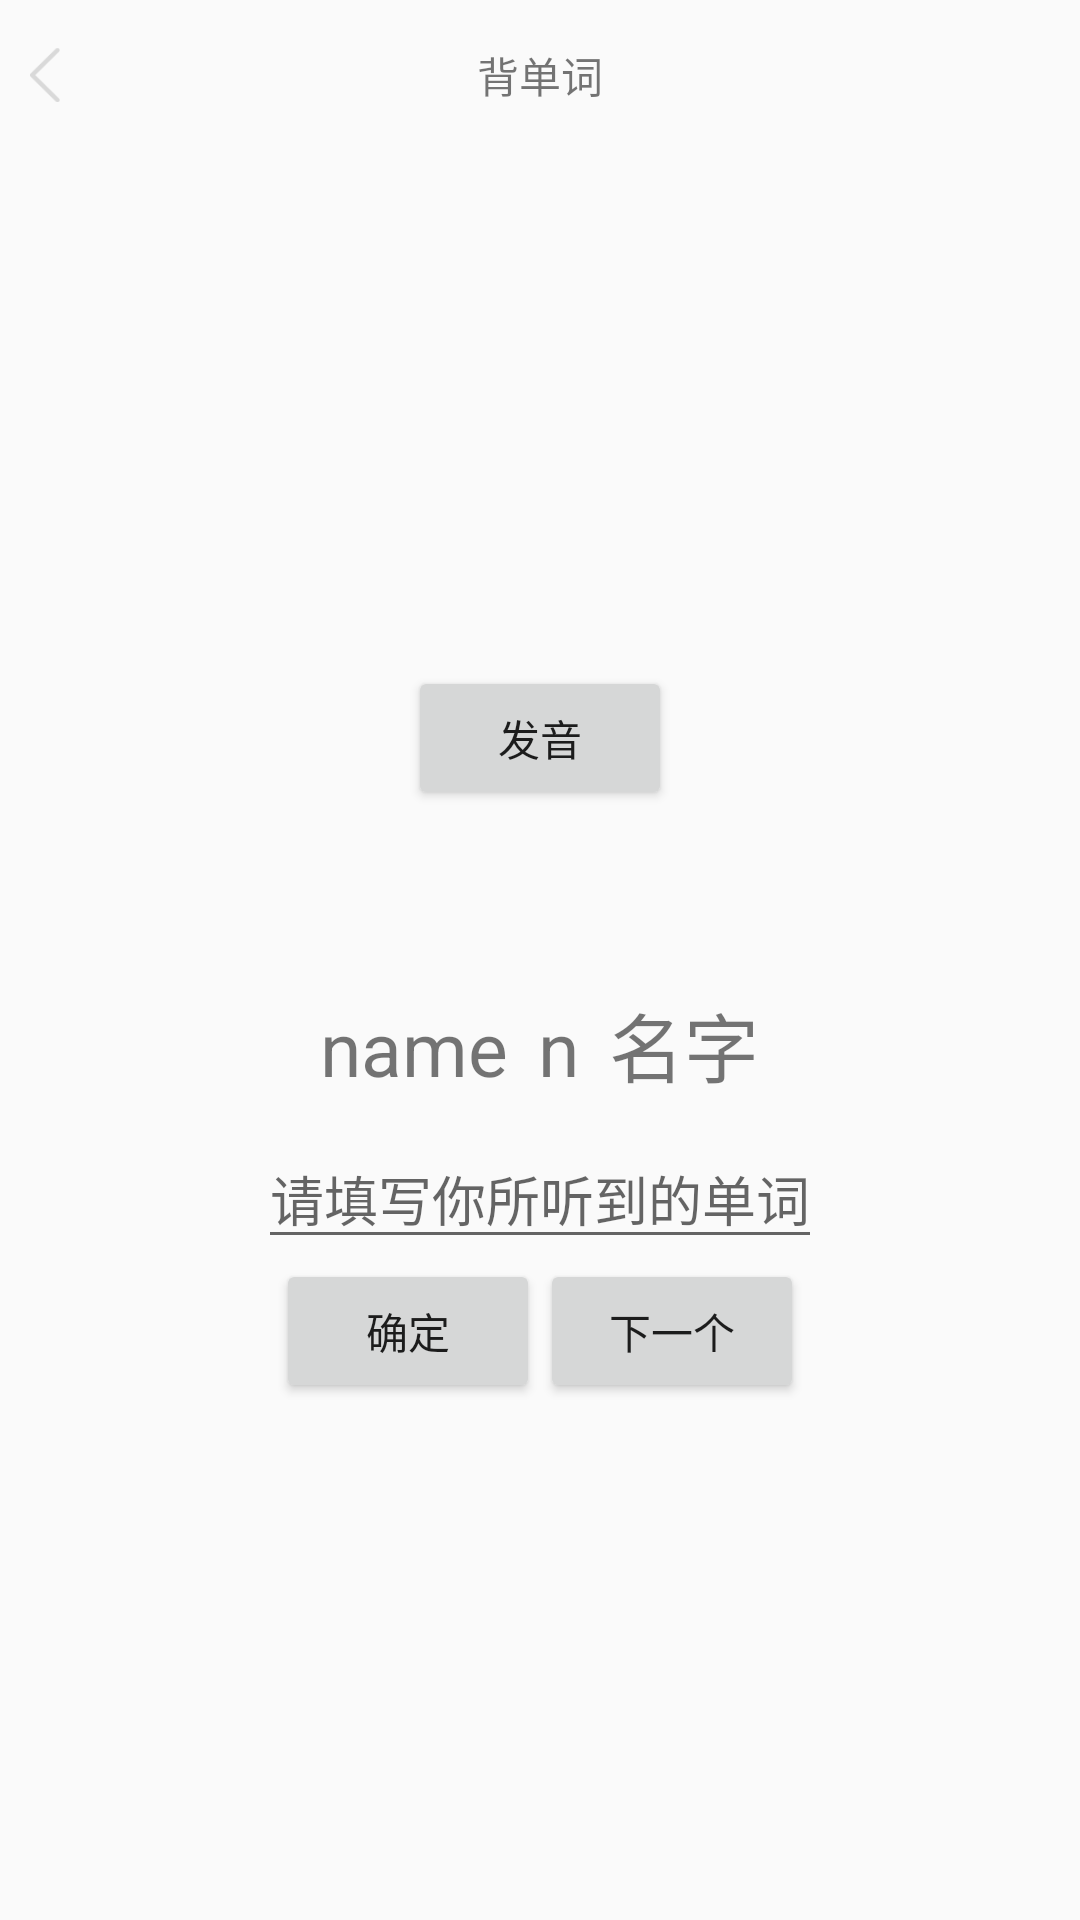

Reconstruct the res/layout file that produces this screen, plus the resources it refers to.
<!-- AndroidManifest.xml: application theme AppTheme -->
<!-- res/layout/activity_remember.xml -->
<?xml version="1.0" encoding="utf-8"?>
<LinearLayout xmlns:android="http://schemas.android.com/apk/res/android"
              android:layout_width="match_parent"
              android:layout_height="match_parent"
              xmlns:tools="http://schemas.android.com/tools"
              android:orientation="vertical">

    <RelativeLayout
        android:layout_width="match_parent"
        android:layout_height="50dp"
        android:gravity="center_vertical"
        android:orientation="horizontal">

        <ImageView
            android:id="@+id/iv_back"
            android:layout_width="30dp"
            android:layout_height="match_parent"
            android:padding="10dp"
            android:src="@mipmap/fanhui"/>

        <TextView
            android:layout_width="wrap_content"
            android:layout_height="wrap_content"
            android:layout_centerInParent="true"
            android:text="背单词"/>
    </RelativeLayout>

    <FrameLayout
        android:layout_width="match_parent"
        android:layout_height="match_parent">

        <LinearLayout
            android:layout_width="wrap_content"
            android:layout_height="wrap_content"
            android:layout_gravity="center"
            android:gravity="center"
            android:orientation="vertical">

            <Button
                android:id="@+id/btn_sound"
                android:layout_width="wrap_content"
                android:layout_height="wrap_content"
                android:text="发音"/>

            <ImageView
                android:id="@+id/iv_states"
                android:layout_width="60dp"
                android:layout_height="60dp"
                tools:src="@mipmap/chenggong"/>

            <LinearLayout
                android:layout_width="wrap_content"
                android:layout_height="wrap_content"
                android:orientation="horizontal">

                <TextView
                    android:id="@+id/tv_word"
                    android:layout_width="wrap_content"
                    android:layout_height="wrap_content"
                    android:text="name"
                    android:textSize="25sp"/>

                <TextView
                    android:id="@+id/tv_kind"
                    android:layout_width="wrap_content"
                    android:layout_height="wrap_content"
                    android:layout_marginLeft="10dp"
                    android:text="n"
                    android:textSize="25sp"/>

                <TextView
                    android:id="@+id/tv_chinese"
                    android:layout_width="wrap_content"
                    android:layout_height="wrap_content"
                    android:layout_marginLeft="10dp"

                    android:text="名字"
                    android:textSize="25sp"/>


            </LinearLayout>

            <EditText
                android:id="@+id/et_word"
                android:layout_width="wrap_content"
                android:layout_height="wrap_content"
                android:layout_marginTop="10dp"
                android:gravity="center"
                android:hint="请填写你所听到的单词"
                android:inputType="textUri"/>


            <LinearLayout
                android:layout_width="wrap_content"
                android:layout_height="wrap_content"
                android:orientation="horizontal">

                <Button
                    android:id="@+id/btn_make_sure"
                    android:layout_width="wrap_content"
                    android:layout_height="wrap_content"
                    android:text="确定"/>


                <Button
                    android:id="@+id/btn_next"
                    android:layout_width="wrap_content"
                    android:layout_height="wrap_content"
                    android:text="下一个"/>

            </LinearLayout>
        </LinearLayout>
    </FrameLayout>

</LinearLayout>
<!-- resources referenced by this layout -->
<resources>
  <!-- mipmap chenggong: png bitmap (mipmap-xhdpi, 7524 bytes) -->
  <!-- mipmap fanhui: png bitmap (mipmap-xhdpi, 1469 bytes) -->
  <style name="AppTheme" parent="Theme.AppCompat.Light.NoActionBar">
          
          <item name="colorPrimary">@color/colorPrimary</item>
          <item name="colorPrimaryDark">@color/colorPrimaryDark</item>
          <item name="colorAccent">@color/colorAccent</item>
      </style>
  <!-- not gathered from this repository: default colours our renderer supplied (Android Studio template values) -->
  <color name="colorPrimary">#FF6200EE</color>
  <color name="colorPrimaryDark">#FF3700B3</color>
  <color name="colorAccent">#FF03DAC5</color>
</resources>
